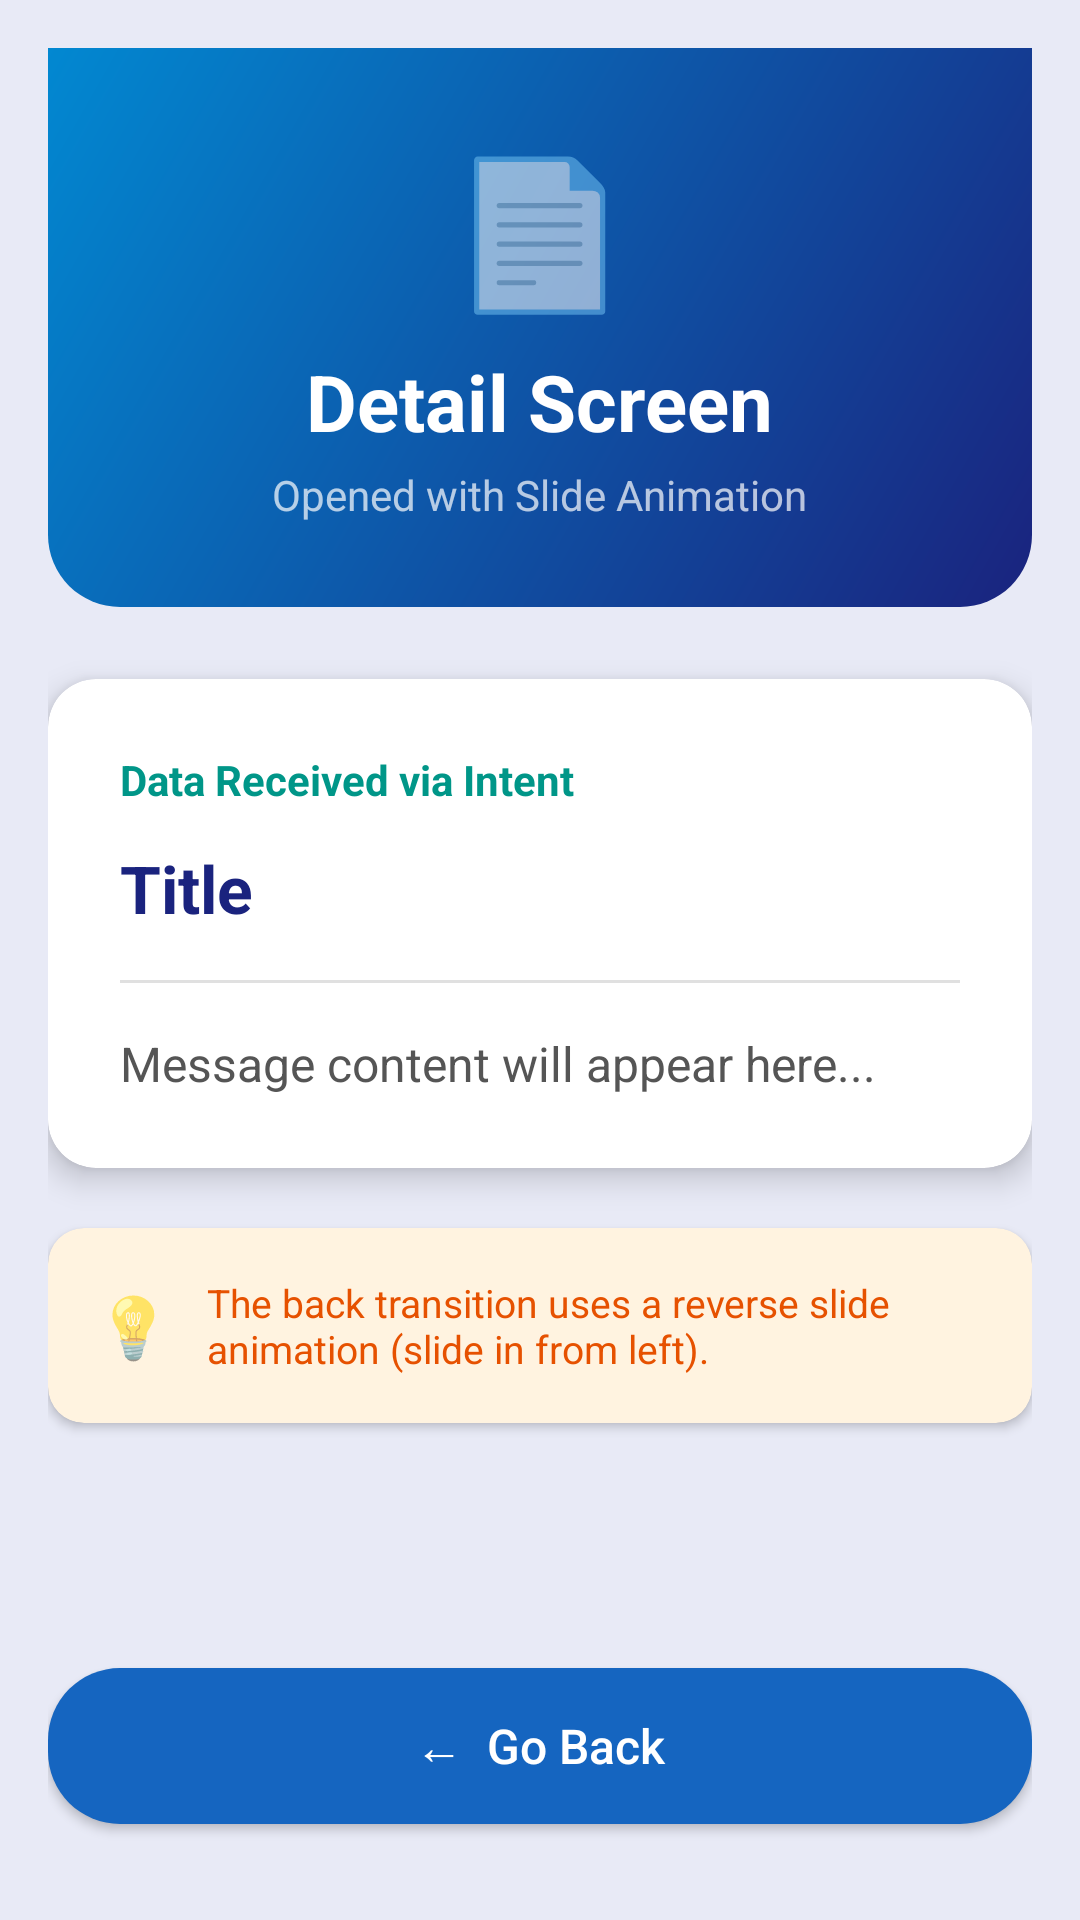

Layout XML and referenced resources for this Android screen:
<!-- AndroidManifest.xml: activity theme Theme.CognifyzInternship -->
<!-- res/layout/activity_navigation_detail.xml -->
<?xml version="1.0" encoding="utf-8"?>
<LinearLayout xmlns:android="http://schemas.android.com/apk/res/android"
    xmlns:app="http://schemas.android.com/apk/res-auto"
    android:layout_width="match_parent"
    android:layout_height="match_parent"
    android:orientation="vertical"
    android:background="#E8EAF6"
    android:padding="16dp">

    
    <LinearLayout
        android:layout_width="match_parent"
        android:layout_height="wrap_content"
        android:background="@drawable/gradient_detail"
        android:gravity="center"
        android:orientation="vertical"
        android:padding="28dp"
        android:layout_marginBottom="24dp">

        <TextView
            android:layout_width="wrap_content"
            android:layout_height="wrap_content"
            android:text="📄"
            android:textSize="48sp" />

        <TextView
            android:layout_width="wrap_content"
            android:layout_height="wrap_content"
            android:text="Detail Screen"
            android:textColor="#FFFFFF"
            android:textSize="26sp"
            android:textStyle="bold"
            android:layout_marginTop="8dp" />

        <TextView
            android:layout_width="wrap_content"
            android:layout_height="wrap_content"
            android:text="Opened with Slide Animation"
            android:textColor="#B3FFFFFF"
            android:textSize="14sp"
            android:layout_marginTop="4dp" />
    </LinearLayout>

    
    <androidx.cardview.widget.CardView
        android:layout_width="match_parent"
        android:layout_height="wrap_content"
        app:cardCornerRadius="16dp"
        app:cardElevation="6dp"
        android:layout_marginBottom="20dp">

        <LinearLayout
            android:layout_width="match_parent"
            android:layout_height="wrap_content"
            android:orientation="vertical"
            android:padding="24dp">

            <TextView
                android:layout_width="wrap_content"
                android:layout_height="wrap_content"
                android:text="Data Received via Intent"
                android:textSize="14sp"
                android:textColor="#009688"
                android:textStyle="bold"
                android:layout_marginBottom="12dp" />

            <TextView
                android:id="@+id/tvDetailTitle"
                android:layout_width="wrap_content"
                android:layout_height="wrap_content"
                android:text="Title"
                android:textSize="22sp"
                android:textStyle="bold"
                android:textColor="#1A237E"
                android:layout_marginBottom="16dp" />

            <View
                android:layout_width="match_parent"
                android:layout_height="1dp"
                android:background="#E0E0E0"
                android:layout_marginBottom="16dp" />

            <TextView
                android:id="@+id/tvDetailMessage"
                android:layout_width="wrap_content"
                android:layout_height="wrap_content"
                android:text="Message content will appear here..."
                android:textSize="16sp"
                android:textColor="#555555"
                android:lineSpacingExtra="6dp" />
        </LinearLayout>
    </androidx.cardview.widget.CardView>

    
    <androidx.cardview.widget.CardView
        android:layout_width="match_parent"
        android:layout_height="wrap_content"
        app:cardCornerRadius="12dp"
        app:cardElevation="2dp"
        app:cardBackgroundColor="#FFF3E0"
        android:layout_marginBottom="24dp">

        <LinearLayout
            android:layout_width="match_parent"
            android:layout_height="wrap_content"
            android:orientation="horizontal"
            android:gravity="center_vertical"
            android:padding="16dp">

            <TextView
                android:layout_width="wrap_content"
                android:layout_height="wrap_content"
                android:text="💡"
                android:textSize="20sp"
                android:layout_marginEnd="12dp" />

            <TextView
                android:layout_width="0dp"
                android:layout_height="wrap_content"
                android:layout_weight="1"
                android:text="The back transition uses a reverse slide animation (slide in from left)."
                android:textSize="13sp"
                android:textColor="#E65100" />
        </LinearLayout>
    </androidx.cardview.widget.CardView>

    <View
        android:layout_width="match_parent"
        android:layout_height="0dp"
        android:layout_weight="1" />

    
    <Button
        android:id="@+id/btnDetailBack"
        android:layout_width="match_parent"
        android:layout_height="52dp"
        android:text="←  Go Back"
        android:textSize="16sp"
        android:textColor="#FFFFFF"
        android:textAllCaps="false"
        android:background="@drawable/btn_rounded_primary"
        android:layout_marginBottom="16dp" />

</LinearLayout>
<!-- resources referenced by this layout -->
<resources>
  <!-- drawable btn_rounded_primary (drawable) -->
  <?xml version="1.0" encoding="utf-8"?>
  <shape xmlns:android="http://schemas.android.com/apk/res/android"
      android:shape="rectangle">
      <solid android:color="@color/cognifyz_blue" />
      <corners android:radius="24dp" />
  </shape>
  <!-- drawable gradient_detail (drawable) -->
  <?xml version="1.0" encoding="utf-8"?>
  <shape xmlns:android="http://schemas.android.com/apk/res/android"
      android:shape="rectangle">
      <gradient
          android:angle="135"
          android:startColor="#1A237E"
          android:endColor="#0288D1"
          android:type="linear" />
      <corners
          android:bottomLeftRadius="24dp"
          android:bottomRightRadius="24dp" />
  </shape>
  <style name="Theme.CognifyzInternship" parent="Theme.MaterialComponents.DayNight.DarkActionBar">
          <item name="colorPrimary">@color/cognifyz_blue</item>
          <item name="colorPrimaryVariant">@color/cognifyz_dark</item>
          <item name="colorOnPrimary">@color/white</item>
          <item name="colorSecondary">@color/teal_200</item>
          <item name="colorSecondaryVariant">@color/teal_700</item>
          <item name="colorOnSecondary">@color/black</item>
          <item name="android:statusBarColor">@color/cognifyz_dark</item>
      </style>
  <color name="cognifyz_blue">#FF1565C0</color>
  <color name="cognifyz_dark">#FF0D47A1</color>
  <color name="white">#FFFFFFFF</color>
  <color name="teal_200">#FF03DAC5</color>
  <color name="teal_700">#FF018786</color>
  <color name="black">#FF000000</color>
</resources>
